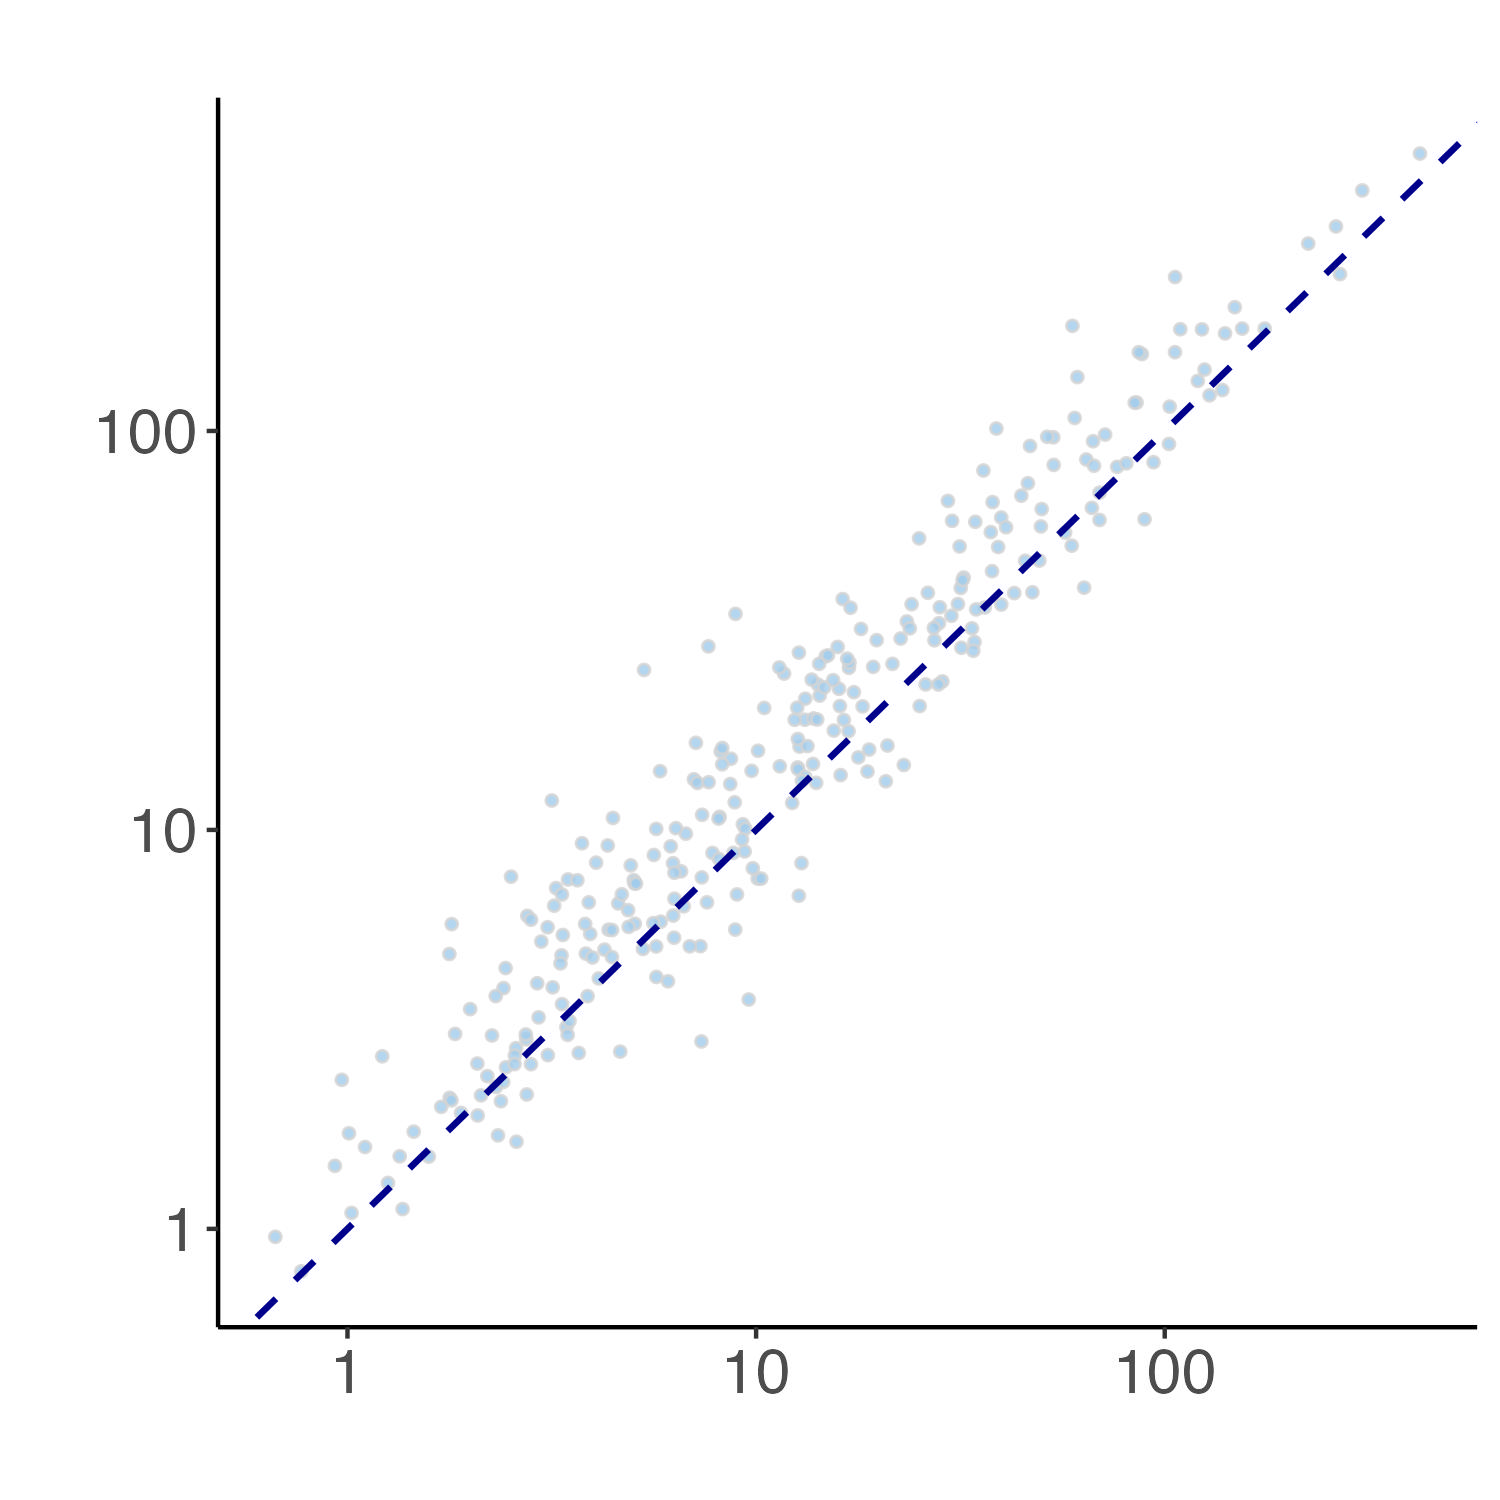

Values plotted in this chart, from the file beside it:
Gene, MERSCOPE_AD_1, MERSCOPE_AD_2
Igf2, 5.318, 25.18
Pdgfra, 10.11, 15.79
S100a6, 1.452, 1.753
Col6a1, 5.701, 4.279
Col1a1, 4.354, 5.622
Grik5, 69.28, 70.02
Calb2, 3.895, 6.582
Eno2, 31.8, 28.61
Stx1a, 16.29, 37.9
Pvalb, 3.34, 4.848
Sptbn2, 120.5, 133.5
Cabp7, 28.57, 23.57
Syngr1, 66.77, 94.25
Myl4, 0.9315, 1.439
Reep3, 6.262, 8.251
Nts, 0.6659, 0.9552
Slc17a8, 3.365, 5.452
Pde7b, 1.778, 2.13
D10Wsu102e, 7.82, 8.755
Adcy1, 138.4, 126.6
Id2, 8.679, 15.08
Vamp2, 59.44, 183.5
Shc3, 53.36, 96.4
Hexb, 15.49, 17.74
Fezf2, 8.977, 6.891
Nefm, 29.47, 66.77
Nefl, 87.92, 155.9
Gfra2, 7.582, 6.584
Arc, 76.49, 81.3
Igfbp6, 2.199, 2.415
Prph, 1.104, 1.604
Cyp1b1, 3.927, 5.485
Syt4, 14.16, 23.14
Csf1r, 17.79, 15.2
Bhlhe22, 7.043, 13.39
Ifitm3, 1.216, 2.707
Cplx2, 106, 243.1
Epha4, 27.31, 29.88
Rgs5, 25.99, 23.15
Vim, 11.71, 24.66
Kif5c, 175.7, 180.5
Gad2, 16.87, 25.48
Fibcd1, 8.89, 5.626
Gsn, 31.18, 36.82
Gatm, 31.68, 40.4
Pdyn, 1.799, 5.806
Trpc4, 7.306, 5.112
Npy2r, 2.079, 2.596
Calb1, 1.996, 3.555
Grik3, 20.96, 16.27
Rspo1, 2.936, 3.39
Gabrb1, 15.95, 22.58
Spp1, 2.739, 2.986
Slc13a4, 3.163, 11.85
Aldh1l1, 14.8, 27.23
Vamp1, 24.02, 36.79
Cyfip1, 1.342, 1.52
Slc17a6, 9.75, 14.06
Nr2f2, 4.254, 5.012
Dkk3, 26.32, 39.3
... 230 more rows
